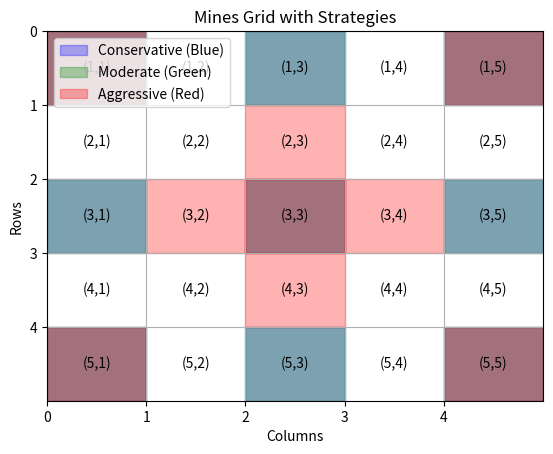

Python code for this plot:
import matplotlib.pyplot as plt
import numpy as np

# Define strategies with coordinates
conservative_coords = [(0, 0), (0, 4), (4, 0), (4, 4), (0, 2), (4, 2), (2, 0), (2, 4), (2, 2)]
moderate_coords = [(0, 0), (0, 4), (4, 0), (4, 4), (2, 0), (2, 4), (0, 2), (4, 2), (2, 2)]
aggressive_coords = [(2, 2), (2, 1), (2, 3), (1, 2), (3, 2), (0, 0), (0, 4), (4, 0), (4, 4)]

# Create a 5x5 grid
fig, ax = plt.subplots()

# Set the limits and ticks of the grid
ax.set_xlim(0, 5)
ax.set_ylim(0, 5)
ax.set_xticks(np.arange(0, 5, 1))
ax.set_yticks(np.arange(0, 5, 1))
ax.grid(True)

# Add coordinates to each cell in the grid
for i in range(5):
    for j in range(5):
        ax.text(i + 0.5, j + 0.5, f'({j+1},{i+1})', va='center', ha='center')

# Plot strategies with different colors
for coord in conservative_coords:
    ax.add_patch(plt.Rectangle((coord[1], coord[0]), 1, 1, fill=True, color='blue', alpha=0.3))
for coord in moderate_coords:
    ax.add_patch(plt.Rectangle((coord[1], coord[0]), 1, 1, fill=True, color='green', alpha=0.3))
for coord in aggressive_coords:
    ax.add_patch(plt.Rectangle((coord[1], coord[0]), 1, 1, fill=True, color='red', alpha=0.3))

# Add a legend
legend_labels = ['Conservative (Blue)', 'Moderate (Green)', 'Aggressive (Red)']
handles = [plt.Rectangle((0, 0), 1, 1, color='blue', alpha=0.3),
           plt.Rectangle((0, 0), 1, 1, color='green', alpha=0.3),
           plt.Rectangle((0, 0), 1, 1, color='red', alpha=0.3)]
ax.legend(handles, legend_labels, loc='upper left')

# Set the labels
ax.set_xlabel('Columns')
ax.set_ylabel('Rows')
plt.title('Mines Grid with Strategies')

# Display the grid
plt.gca().invert_yaxis()
plt.show()
